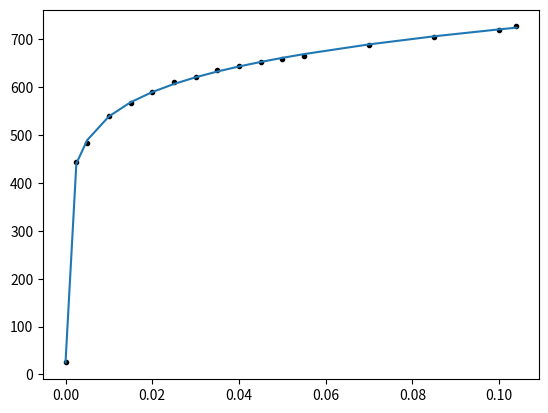

Source code (Python):
import numpy as np
import matplotlib.pyplot as plt
import scipy.optimize as optimize
from matplotlib.widgets import Cursor

x=(0,0.0025,0.005,0.01,0.015,0.02,0.025,0.03,0.035,0.04,0.045,0.05,0.055,0.07,0.085,0.1,0.104)
y = (25,444,484,540,567,590,610,622,636,644,652,660,666,689,706,720,727)

fig, ax = plt.subplots()
ax.plot(x, y, 'k.')

def target_func(x,a0, b2, a1, a2, a3):
    return a0 * np.log(b2*x**2+a1 * x +a2) + a3
def line(x, k, b0):
    return k * x + b0

para, cov = optimize.curve_fit(target_func, x, y,maxfev=900000000)

print(para)
print(cov)

y_fit = [target_func(a, *para) for a in x]

corr_corf=np.corrcoef(y,y_fit)
print(y_fit)
print(corr_corf)

ax.plot(x, y_fit)
cursor = Cursor(ax, useblit=True, color='red', linewidth=0.5)

plt.show()
